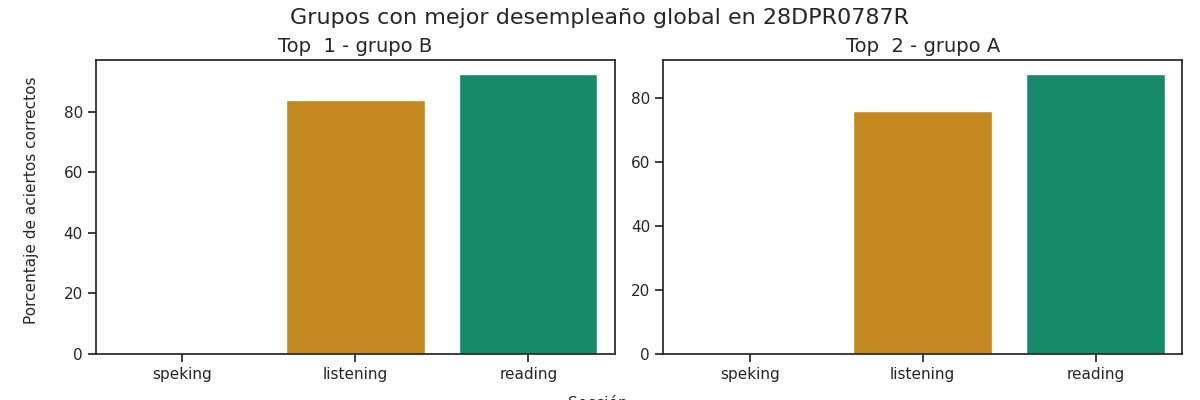

Values plotted in this chart, from the file beside it:
Top, Grupo, Porcentaje de aciertos correctos, Porcentaje de aciertos correctos para la…, Porcentaje de aciertos correctos para la…, Porcentaje de aciertos correctos para la…, Porcentaje de aciertos correctos para la…, Porcentaje de aciertos correctos para la…, Calificación promedio en los exámenes pa…, Calificación promedio en los exámenes pa…, Calificación promedio en los exámenes pa…, Calificación promedio en los exámenes pa…, Calificación promedio en los exámenes pa…, Promedio de aciertos en los exámenes par…, Promedio de aciertos en los exámenes par…, Promedio de aciertos en los exámenes par…, Promedio de aciertos en los exámenes par…, Promedio de aciertos en los exámenes par…, Promedio de aciertos en la sección Liste…, Promedio de aciertos en la sección Readi…, Promedio de aciertos en la sección de Sp…, Promedio de aciertos en la sección de Sp…
1, B, 58.83, 84.0, 92.5, 0.0, 0.0, 0.0, A2, A2 +, Pre - A1, Pre - A1, Pre - A1, 21, 37, 0, 0, 0, 10, 14, 0, 0
2, A, 54.5, 76.0, 87.5, 0.0, 0.0, 0.0, A2 -, A2, Pre - A1, Pre - A1, Pre - A1, 19, 35, 0, 0, 0, 6, 6, 1, 1
